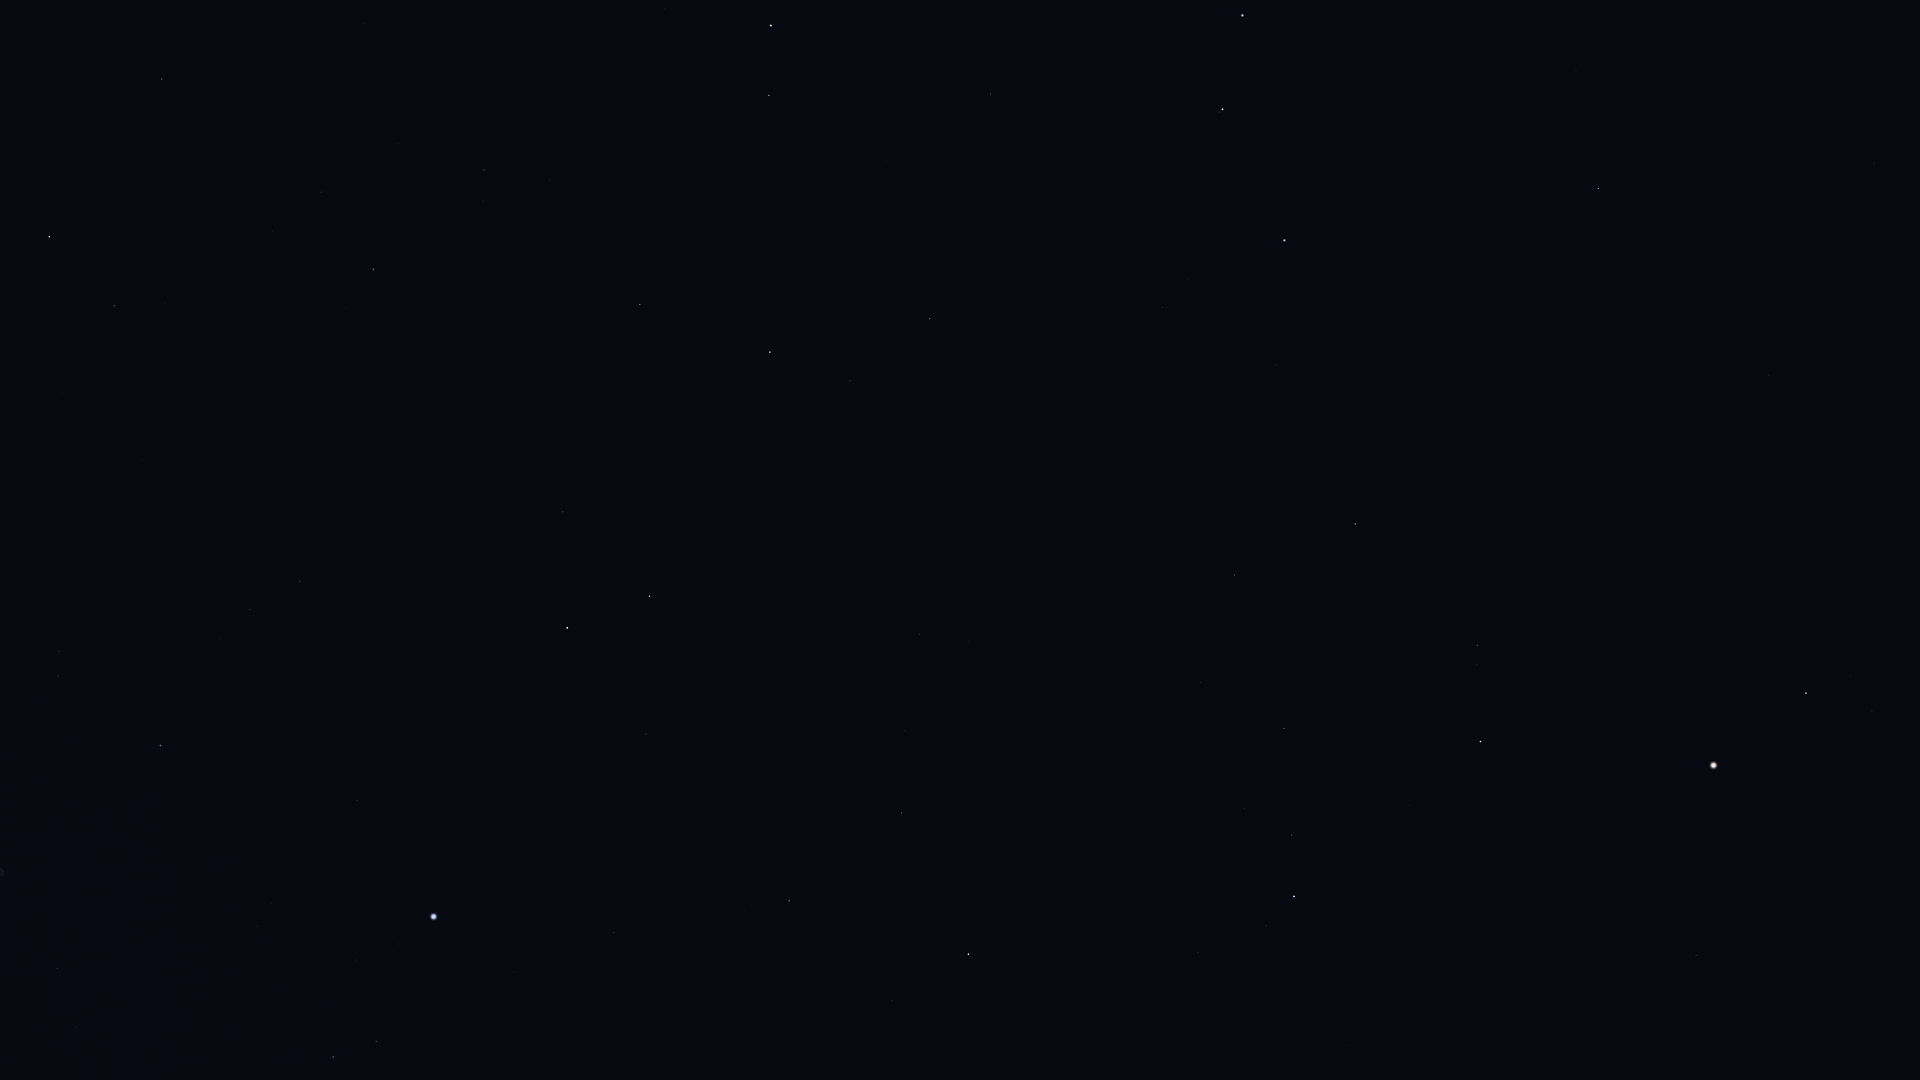

The data file committed next to this chart (first rows):
Star_ID, Name, X, Y
61317, Chara, 1576, 70
62223, La Superba, 1472, 78
62956, Alioth, 1242, 15
63125, Cor Caroli, 1598, 188
64394, HIP 64394, 1769, 375
65378, Mizar, 1223, 109
65477, Alcor, 1219, 112
66192, Liesma, 1229, 150
67301, Alkaid, 1285, 240
67459, HIP 67459, 1872, 712
67927, Muphrid, 1806, 693
68756, Thuban, 991, 94
69673, Arcturus, 1714, 765
69732, Xuange, 1275, 365
71053, HIP 71053, 1477, 645
71075, Seginus, 1355, 524
71795, HIP 71795, 1696, 955
72105, Izar, 1481, 741
72487, Merga, 1191, 452
72607, Kochab, 771, 25
72845, Arcalís, 1577, 920
73136, Baekdu, 753, 20
73555, Nekkar, 1235, 575
74961, Nikawiy, 1164, 595
75097, Pherkad, 769, 95
75411, Alkalurops, 1201, 682
75458, Edasich, 930, 319
75695, Nusakan, 1292, 835
76127, HIP 76127, 1245, 809
76267, Alphecca, 1294, 896
76952, HIP 76952, 1266, 926
77512, HIP 77512, 1241, 948
77760, HIP 77760, 1047, 657
78159, HIP 78159, 1198, 952
78493, HIP 78493, 1150, 906
78527, HIP 78527, 850, 381
79219, Kamuy, 1147, 985
79992, HIP 79992, 919, 634
80076, Hunor, 965, 735
80331, Athebyne, 770, 352
80838, Ogma, 953, 804
81126, HIP 81126, 905, 731
81833, HIP 81833, 902, 813
83207, HIP 83207, 892, 1000
83608, Alrakis, 715, 532
83895, Aldhibah, 640, 304
84380, HIP 84380, 789, 901
84606, HIP 84606, 776, 894
85112, HIP 85112, 752, 904
85670, Rastaban, 650, 596
86414, HIP 86414, 646, 734
86614, Dziban, 550, 180
86782, Alruba, 601, 573
87585, Grumium, 563, 512
87808, HIP 87808, 614, 933
87833, Eltanin, 567, 628
90344, Fafnir, 469, 328
91262, Vega, 434, 917
91852, Xihe, 405, 968
92420, Sheliak, 376, 1041
... 10 more rows
